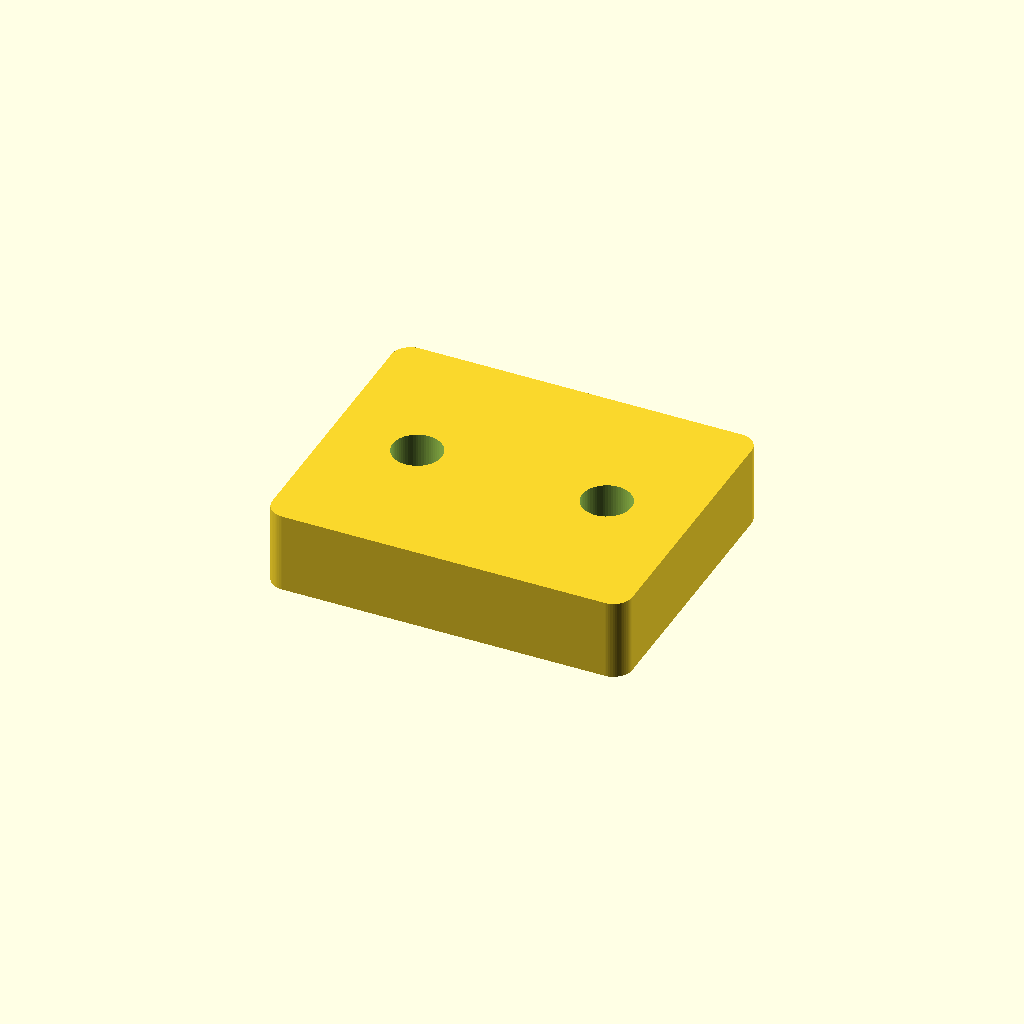
Cell 1: rendered with the file's own defaults.
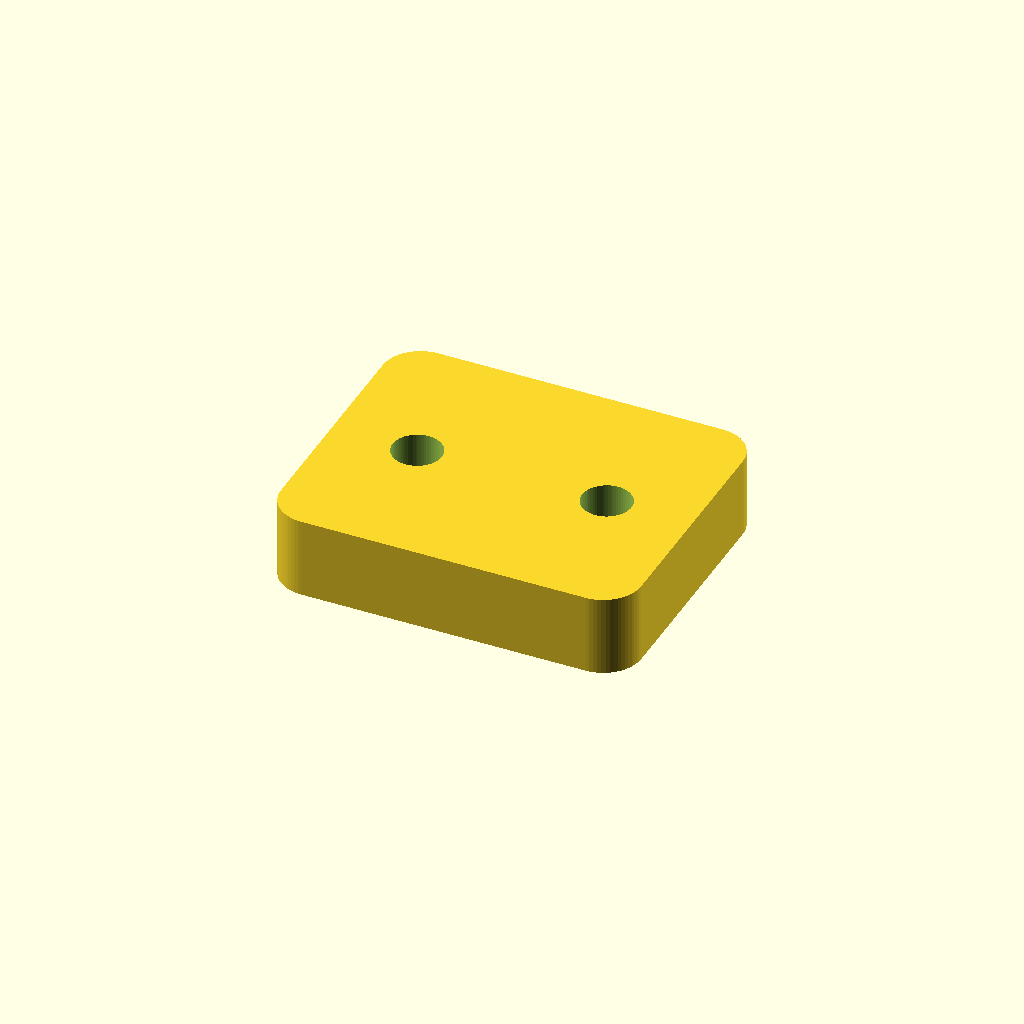
Cell 2: corner_r = 4 (everything else at default).
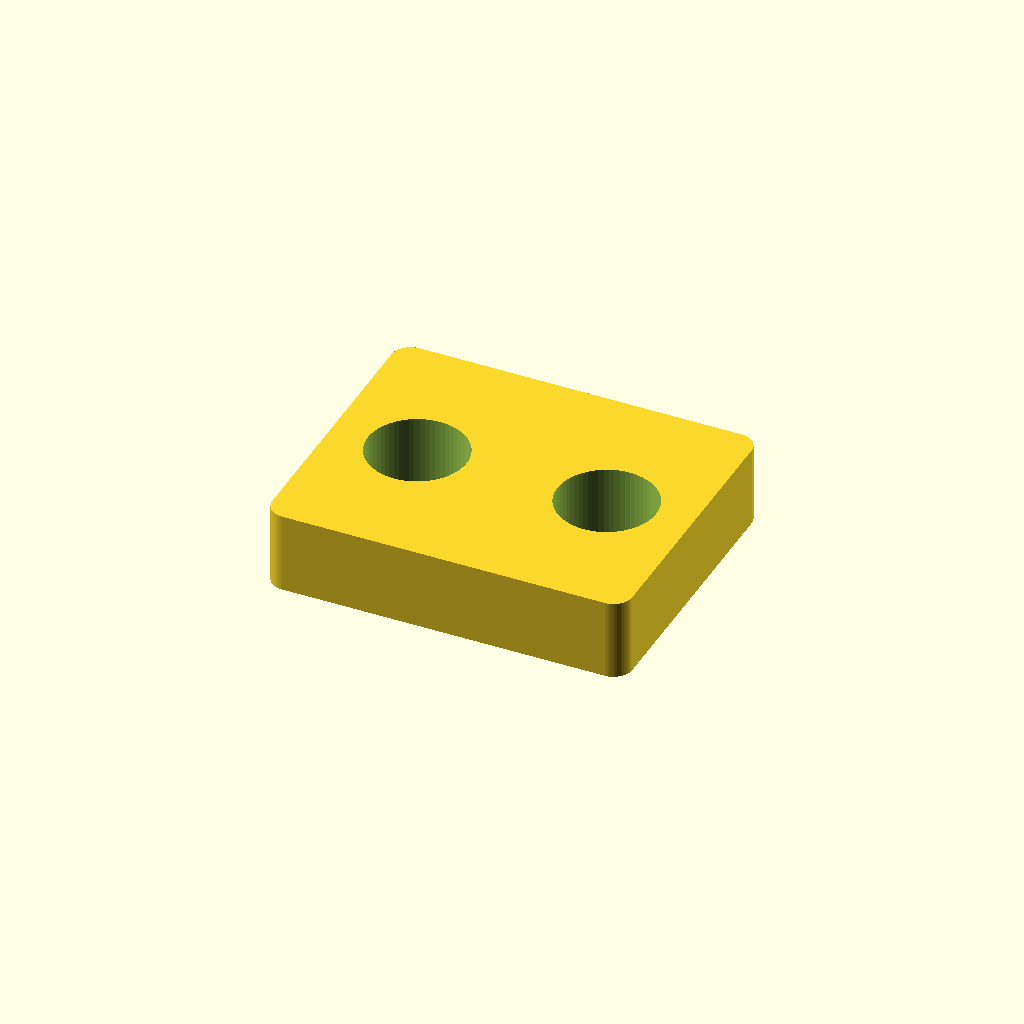
Cell 3: hole_d = 10.4 (everything else at default).
All cells are drawn from one camera (rotation 55°, 0°, 25°, orthographic, colour scheme Cornfield), so only the parameter changes between them.
Source of the model, additional_study/matched_effort/results/direct_vlm/scad/extrusion_bracket__E40_inner_corner_bracket.scad:
$fn = 64;

size = [38, 31, 8.5];   // [X, Y, Z] overall
corner_r = 2.0;

hole_d = 5.2;
hole_offset = 9.0;

module rounded_plate(sz=[38,31,8.5], r=2){
    x = sz[0]; y = sz[1]; z = sz[2];
    linear_extrude(height=z)
        offset(r=r)
            square([x-2*r, y-2*r], center=true);
}

difference() {
    rounded_plate(size, corner_r);

    // Two mounting holes along X axis
    for (sx = [-1, 1]) {
        translate([sx*(size[0]/2 - hole_offset), 0, -0.5])
            cylinder(h=size[2]+1, d=hole_d);
    }
}
Parameter table extracted from the source (name, type, default, range or options):
size: vector, default [38, 31, 8.5]
corner_r: number, default 2
hole_d: number, default 5.2
hole_offset: number, default 9
